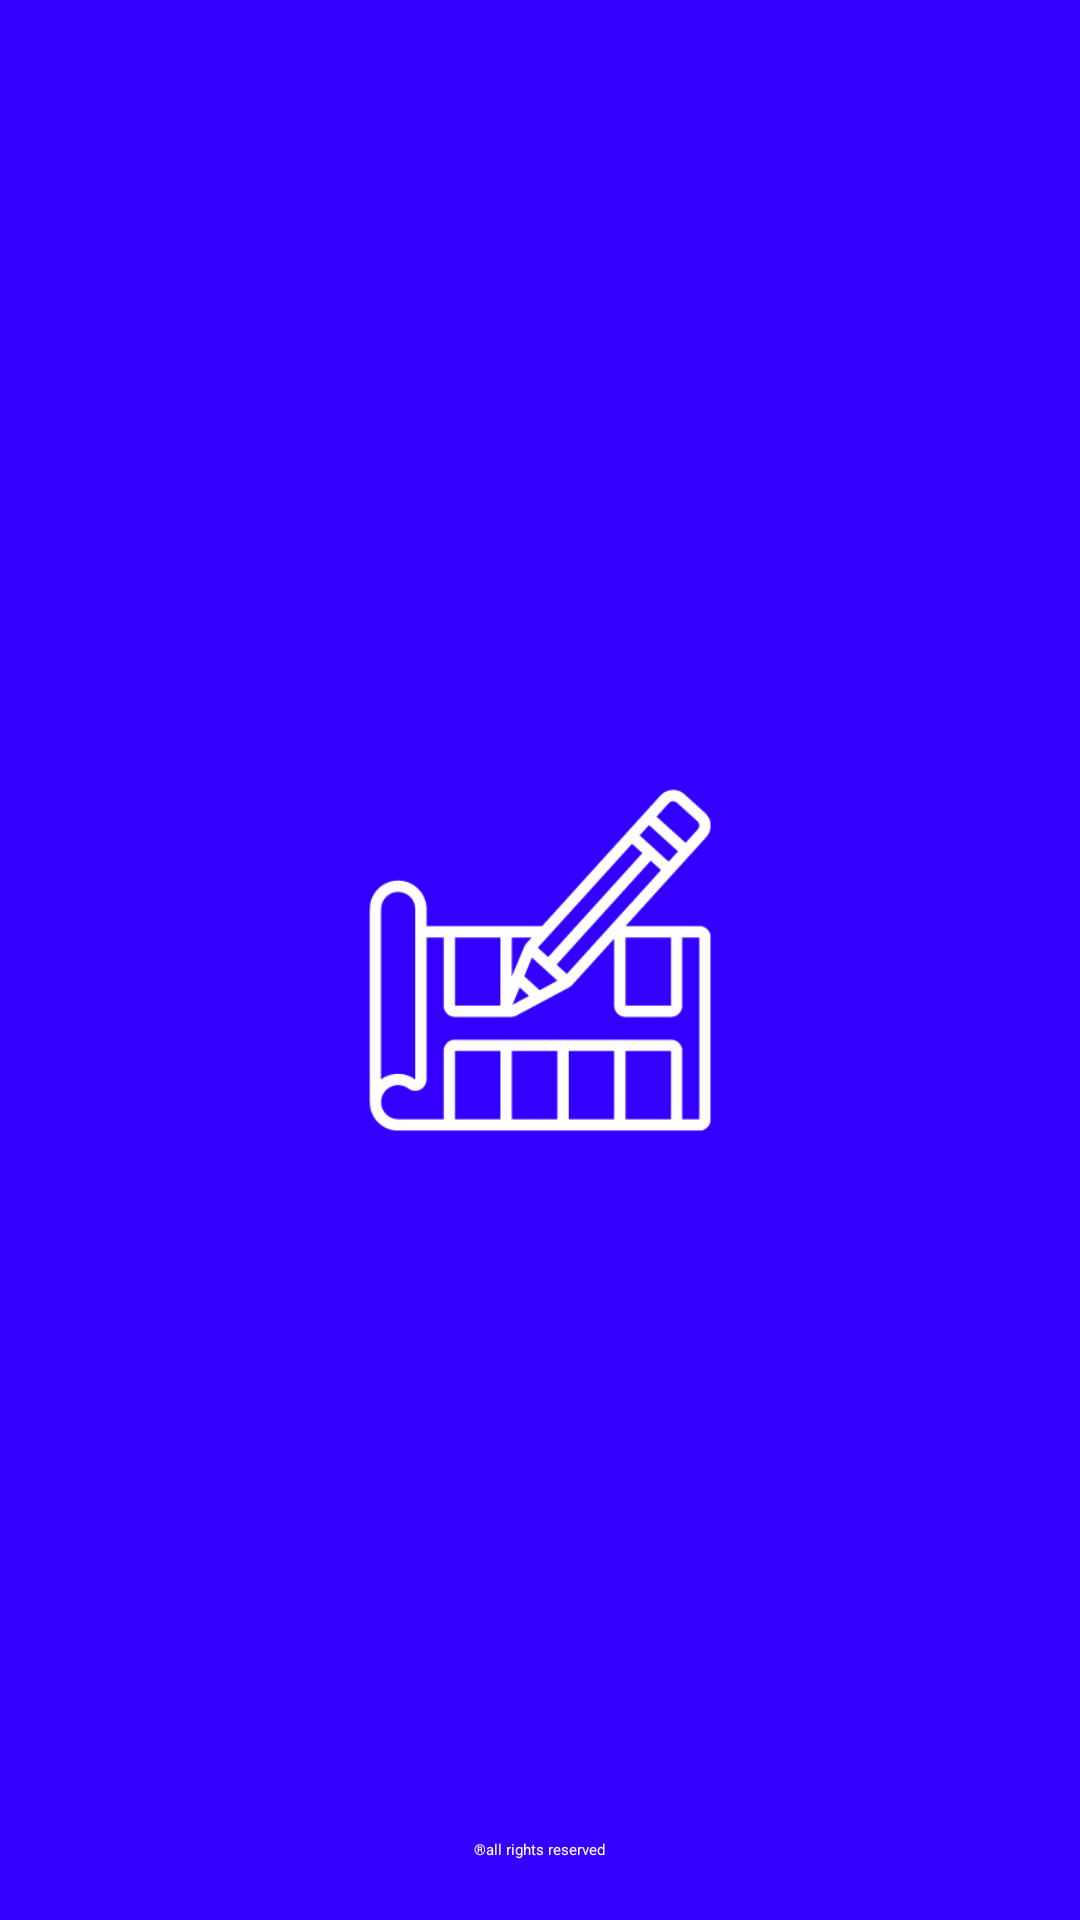

Layout XML and referenced resources for this Android screen:
<!-- AndroidManifest.xml: application theme Theme.Project -->
<!-- res/layout/activity_opening_page.xml -->
<?xml version="1.0" encoding="utf-8"?>
<RelativeLayout xmlns:android="http://schemas.android.com/apk/res/android"
    xmlns:app="http://schemas.android.com/apk/res-auto"
    xmlns:tools="http://schemas.android.com/tools"
    android:layout_width="match_parent"
    android:layout_height="match_parent"
    android:background="#3300FF"
    android:padding="10dp"
    tools:context=".opening_page">

    <ImageView
        android:layout_width="200dp"
        android:layout_height="200dp"
        android:layout_centerInParent="true"
        android:src="@drawable/eesplash" />

    <TextView
        android:id="@+id/textView"
        android:layout_width="wrap_content"
        android:layout_height="wrap_content"
        android:layout_alignParentBottom="true"
        android:layout_centerInParent="true"
        android:layout_marginBottom="10sp"
        android:text="@string/all_rights_reserved1"
        android:textColor="@color/white" />

</RelativeLayout>
<!-- resources referenced by this layout -->
<resources>
  <!-- drawable eesplash: png bitmap (drawable, 11133 bytes) -->
  <string name="all_rights_reserved1">®all rights reserved</string>
  <style name="Theme.Project" parent="Theme.MaterialComponents.DayNight.DarkActionBar">
          
          <item name="colorPrimary">@color/purple_200</item>
          <item name="colorPrimaryVariant">@color/purple_700</item>
          <item name="colorOnPrimary">@color/black</item>
          
          <item name="colorSecondary">@color/teal_200</item>
          <item name="colorSecondaryVariant">@color/teal_200</item>
          <item name="colorOnSecondary">@color/black</item>
          
          <item name="android:statusBarColor" tools:targetApi="l">?attr/colorPrimaryVariant</item>
          
      </style>
  <!-- not gathered from this repository: default colours our renderer supplied (Android Studio template values) -->
  <color name="purple_200">#FFBB86FC</color>
  <color name="purple_700">#FF3700B3</color>
  <color name="teal_200">#FF03DAC5</color>
  <color name="black">#FF000000</color>
  <color name="white">#FFFFFFFF</color>
</resources>
